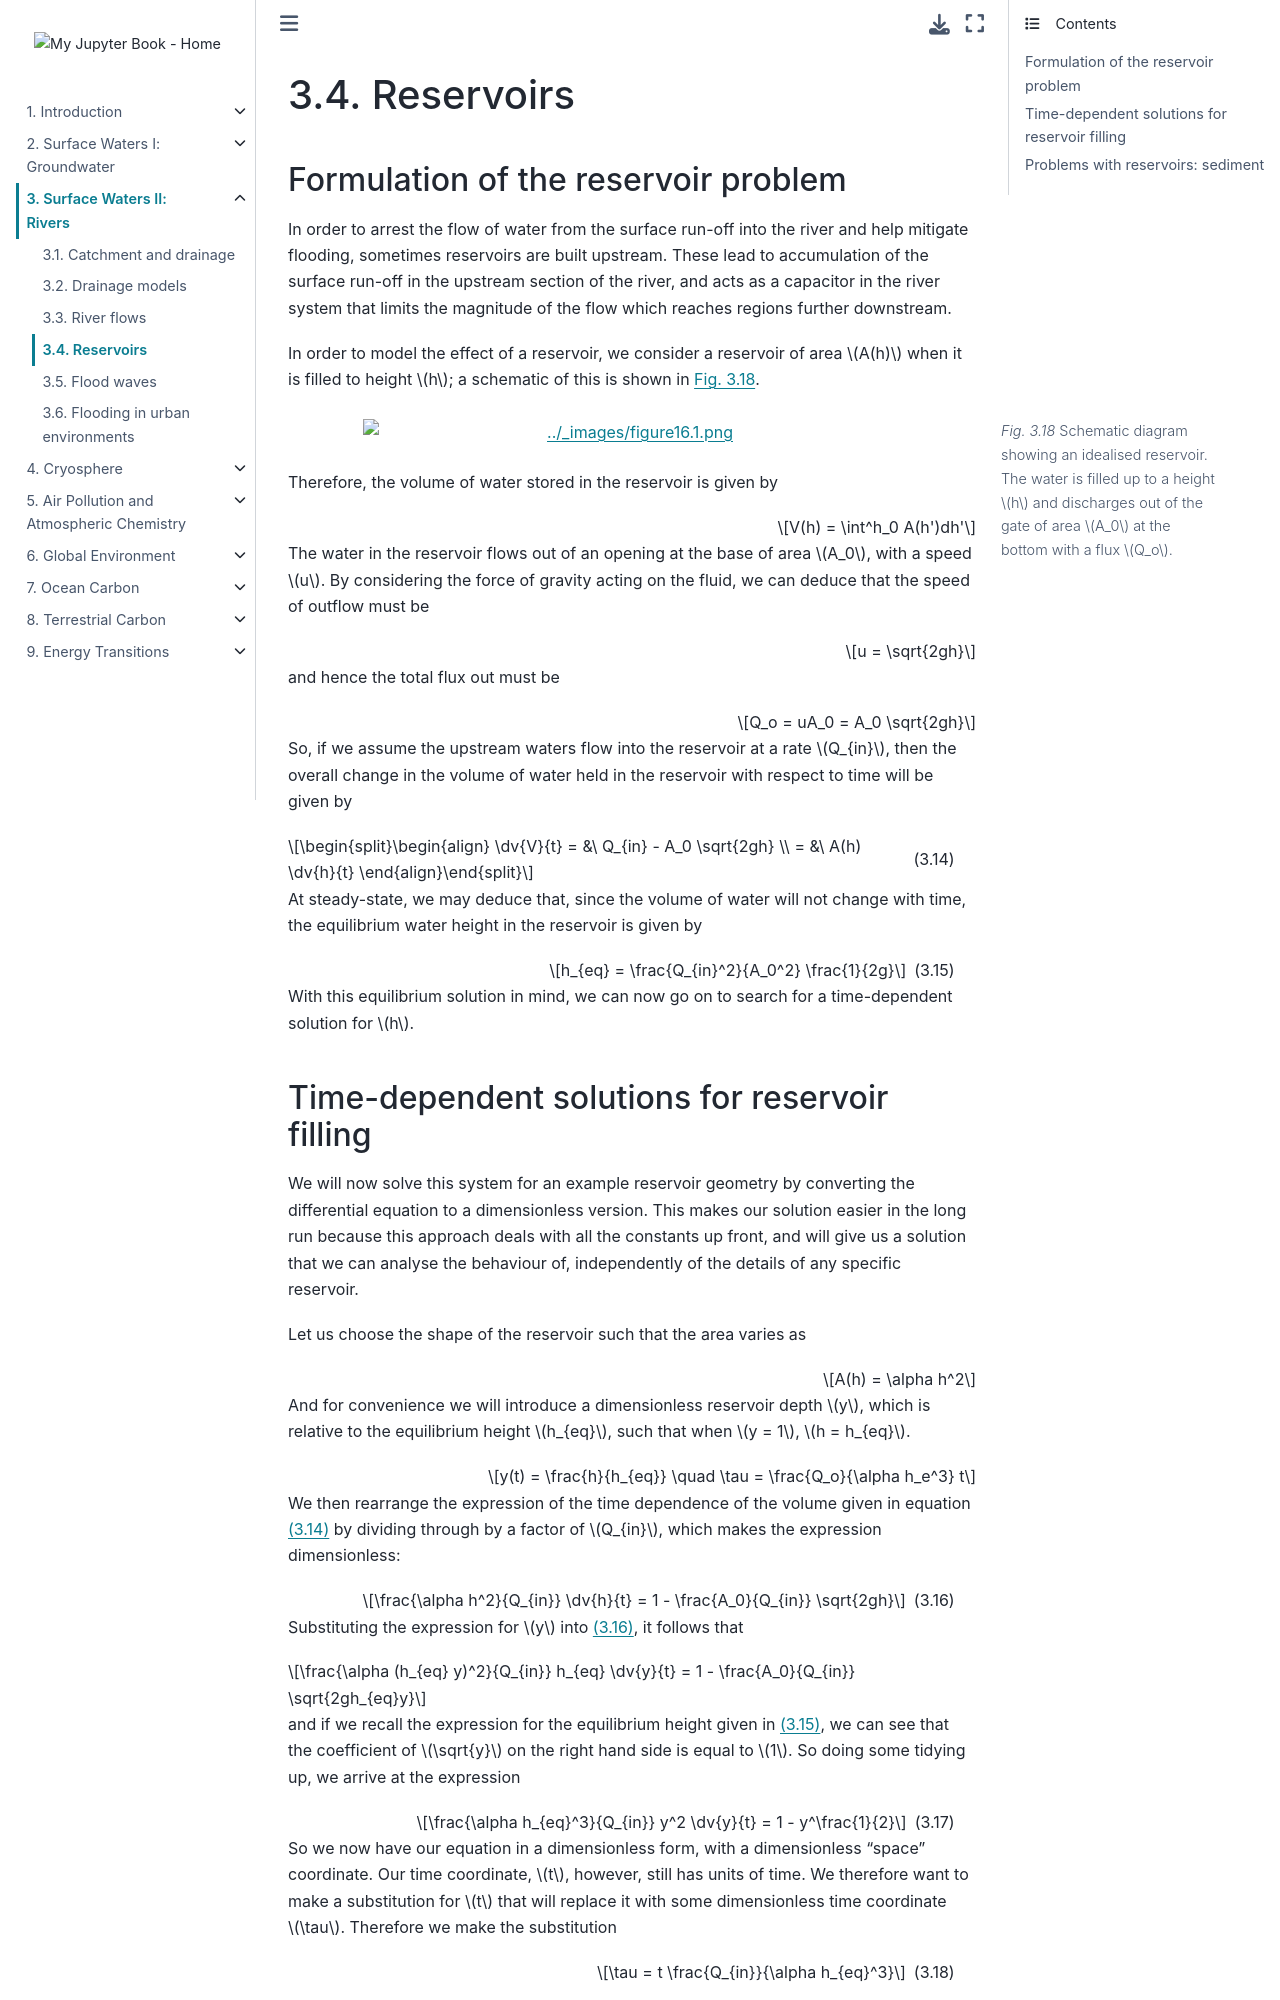

repository: Quantitative-Environmental-Science/Notes · page: 02_rivers/l16.html · generator: jekyll

(lecture_16)=
# Reservoirs

## Formulation of the reservoir problem

In order to arrest the flow of water from the surface run-off into the river and help mitigate flooding, sometimes reservoirs are built upstream.
These lead to accumulation of the surface run-off in the upstream section of the river, 
and acts as a capacitor in the river system that limits the magnitude of the flow which reaches regions further downstream.

In order to model the effect of a reservoir, we consider a reservoir of
area $A(h)$ when it is filled to height $h$; a schematic of this is shown in {numref}`reservoir_schematic`.

```{figure} ./figures/figure16.1.png
---
name: reservoir_schematic
figclass: margin-caption
width: 80%
---
Schematic diagram showing an idealised reservoir. 
The water is filled up to a height $h$ and discharges out of the gate of area $A_0$ at the bottom with a flux $Q_o$.  
```

Therefore, the volume of water stored in the reservoir is given by

```{math}
V(h) = \int^h_0 A(h')dh'
```

The water in the reservoir flows out of an opening at the base of area $A_0$, with a speed $u$.
By considering the force of gravity acting on the fluid, we can deduce that the speed of outflow must be

```{math}
u = \sqrt{2gh}
```
 and hence the total flux out must be

```{math}
Q_o = uA_0 = A_0 \sqrt{2gh}
```

So, if we assume the upstream waters flow into the reservoir at a rate $Q_{in}$, then the overall change in the volume of water held in the reservoir with respect to time will be given by

```{math}
:label: reservoir_eq
\begin{align}
    \dv{V}{t} = &\ Q_{in} - A_0 \sqrt{2gh} \\
    = &\ A(h) \dv{h}{t} 
\end{align}
```

At steady-state, we may deduce that, since the volume of water will not change with time, the equilibrium water height in the reservoir is given by

```{math}
:label: eq_height
h_{eq} = \frac{Q_{in}^2}{A_0^2} \frac{1}{2g}
```

With this equilibrium solution in mind, we can now go on to search for a time-dependent solution for $h$.
